Run: headless pygame with SDL's dummy video driver; simulated clock (each Clock.tick advances the game by its frame time, no real sleeping); random seed 0; keys injected as events and as key.get_pressed() state; mouse plan: one left click at the window centre at the start of phase 2, then a move to the lower-right quarter at the start of phase 3.
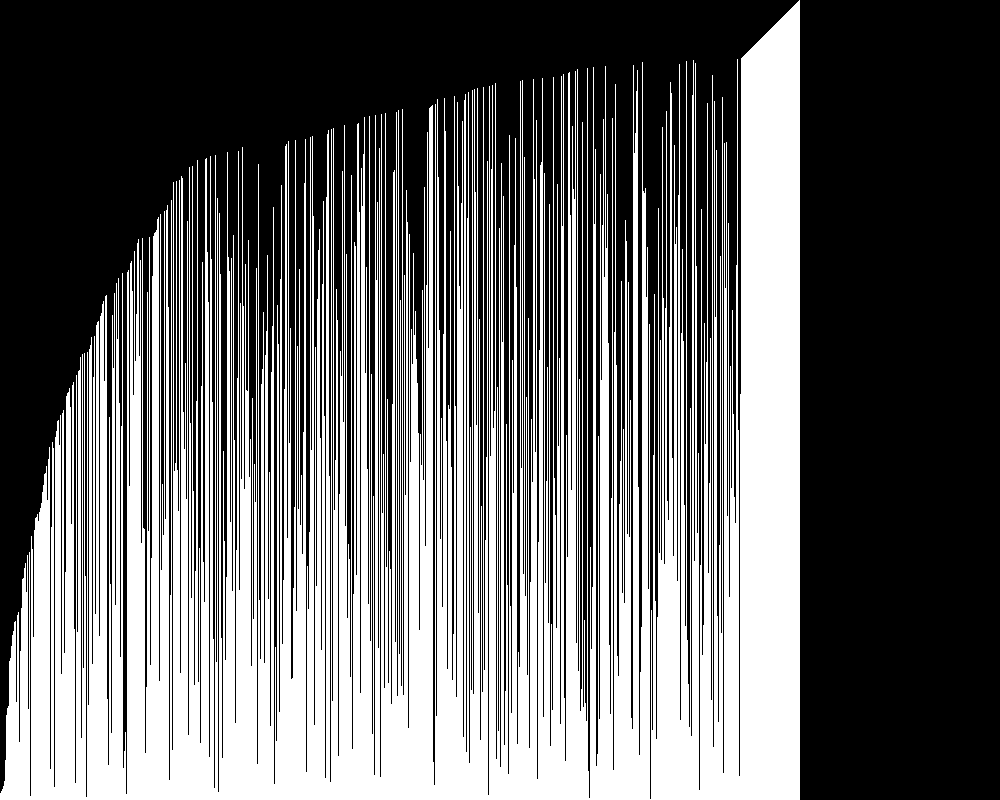
Frame 1 of 4 · flips 1–60 · no input
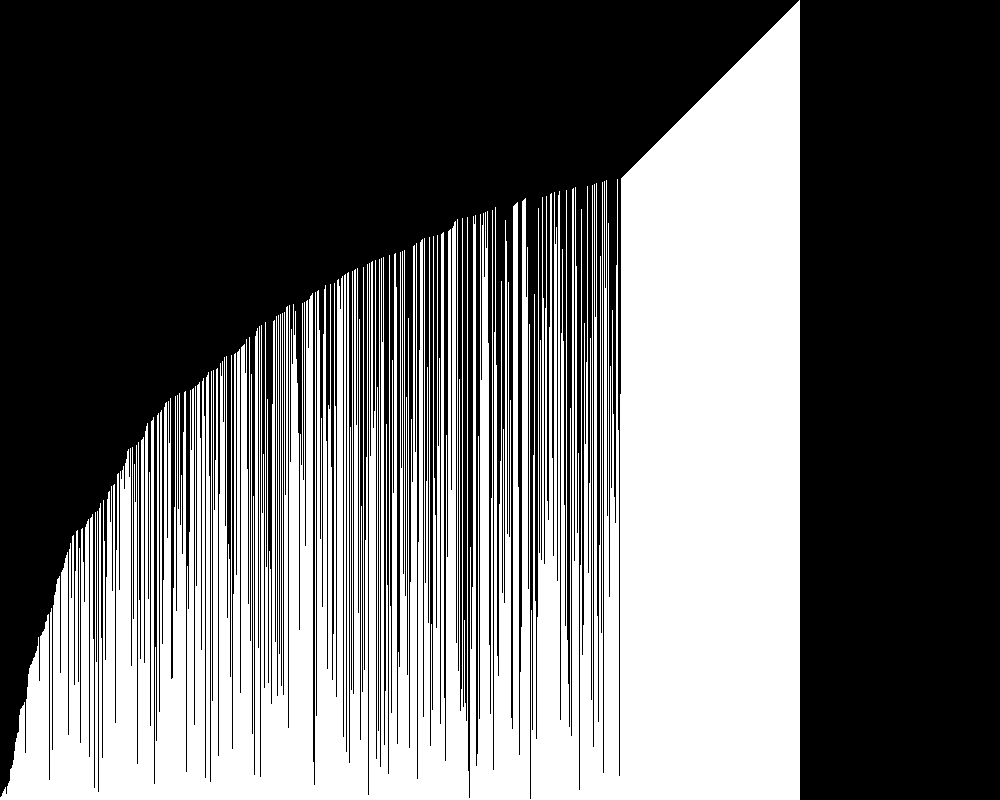
Frame 2 of 4 · flips 61–180 · clicked the window centre · tapped SPACE, RETURN · held RIGHT (→), D
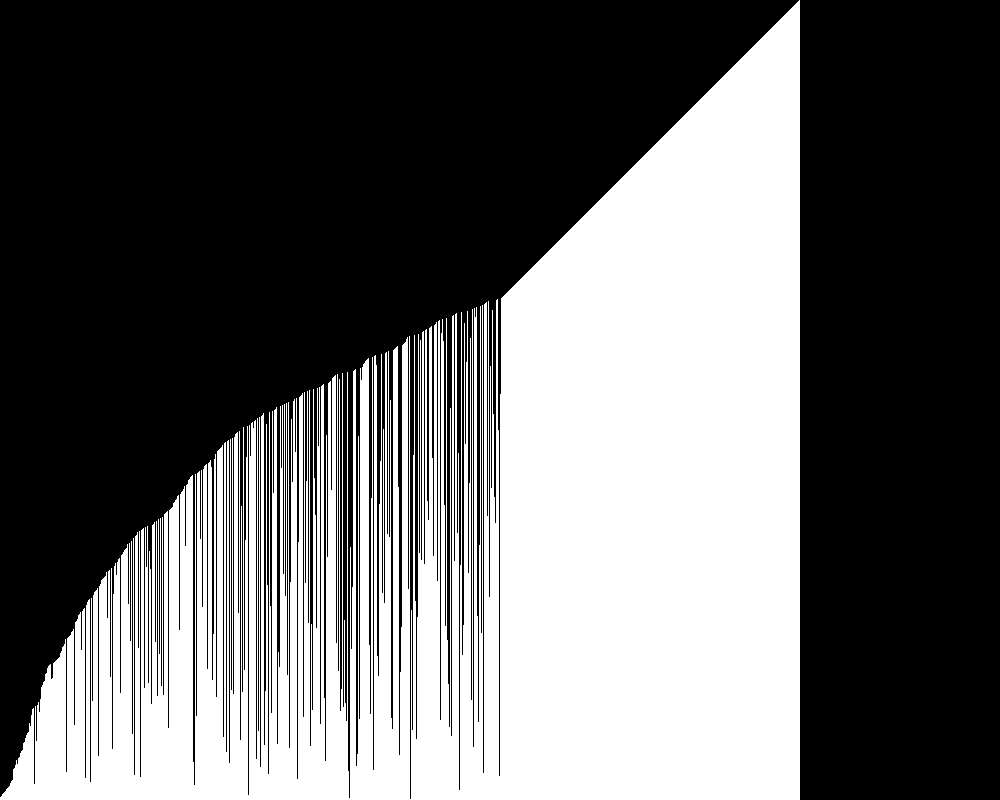
Frame 3 of 4 · flips 181–300 · moved the mouse to the lower-right quarter · held DOWN (↓), S
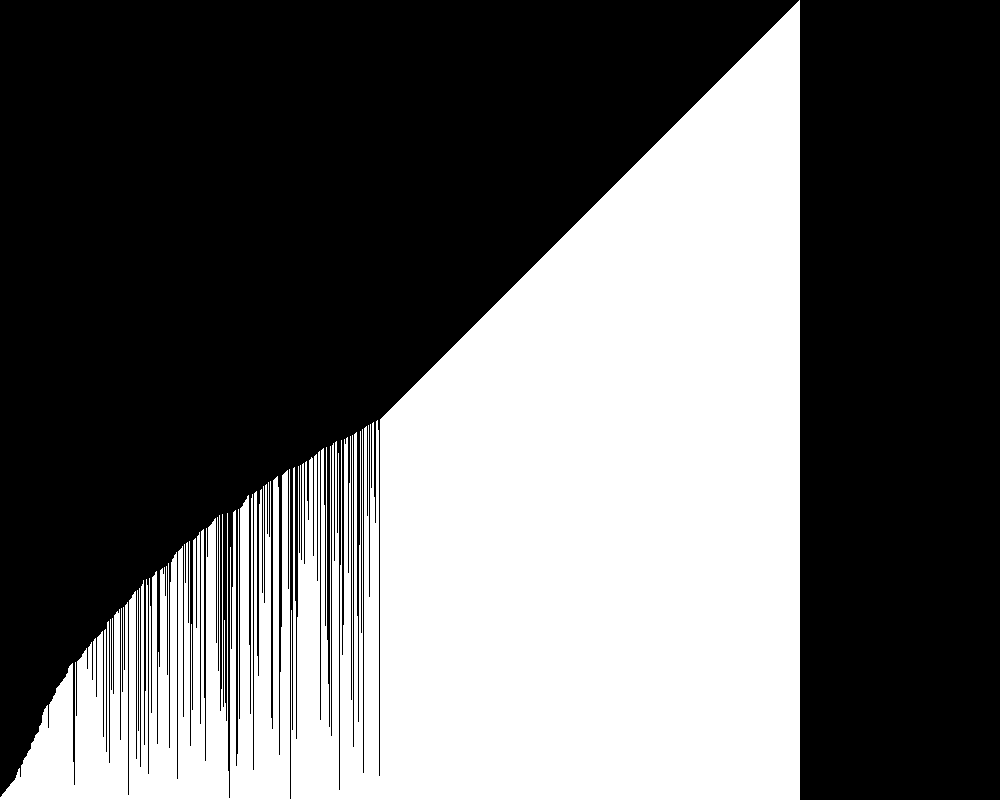
Frame 4 of 4 · flips 301–420 · held LEFT (←), A, UP (↑), W

The pygame program that drew these frames:

from pygame import *
from random import *
screen=display.set_mode((1000,800))
running = True
clock=time.Clock()
mousestatus=[]
lines=[]
xes=[]
counter=0
nums = list(range(800))
shuffle(nums)
lines=list(range(800))
for x in range(0,800):
    lines[x]=nums[x]
while running:
    screen.fill((0,0,0))
    mousestatus=[]
    screen.fill((0,0,0))
    for evnt in event.get():
        if evnt.type==QUIT:
            running=False
    mx,my=mouse.get_pos()
    mb=mouse.get_pressed()
    keys=key.get_pressed()
    #for bleaskjaskjhsafhksajhsfakhfaskjhfkhasfkjfaskfasjhs in range(0,100):
    for i in range(0,len(lines)):
        draw.line(screen,(255,255,255),(i,800),(i,lines[i]))
    for x in range(0,len(lines)-1):
        y,y2=lines[x],lines[x+1]
        blehx2=lines[x+1]
        blehx=lines[x]
        if y<y2:
            lines[x]=blehx2
            lines[x+1]=blehx
            counter+=1
    '''for x in range(len(lines)-2,-1,-1):
        y,y2=lines[x],lines[x+1]
        blehx2=lines[x+1]
        blehx=lines[x]
        if y<y2:
            lines[x]=blehx2
            lines[x+1]=blehx'''
    print(counter)
    display.flip()   
    clock.tick(10000)
quit()
